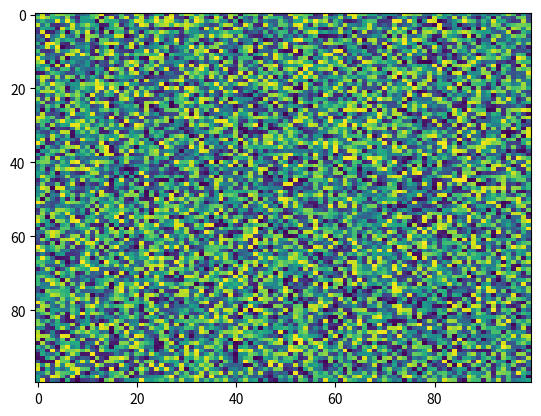

Here is the Python script that generated this plot:
import matplotlib.pyplot as plt
import numpy as np
X = np.random.rand(100, 100)
plt.imshow(X, 'viridis', vmin=None, filternorm=True, norm=None, extent=None, alpha=None, interpolation='nearest', origin='upper', aspect='auto', vmax=None, interpolation_stage=None)
